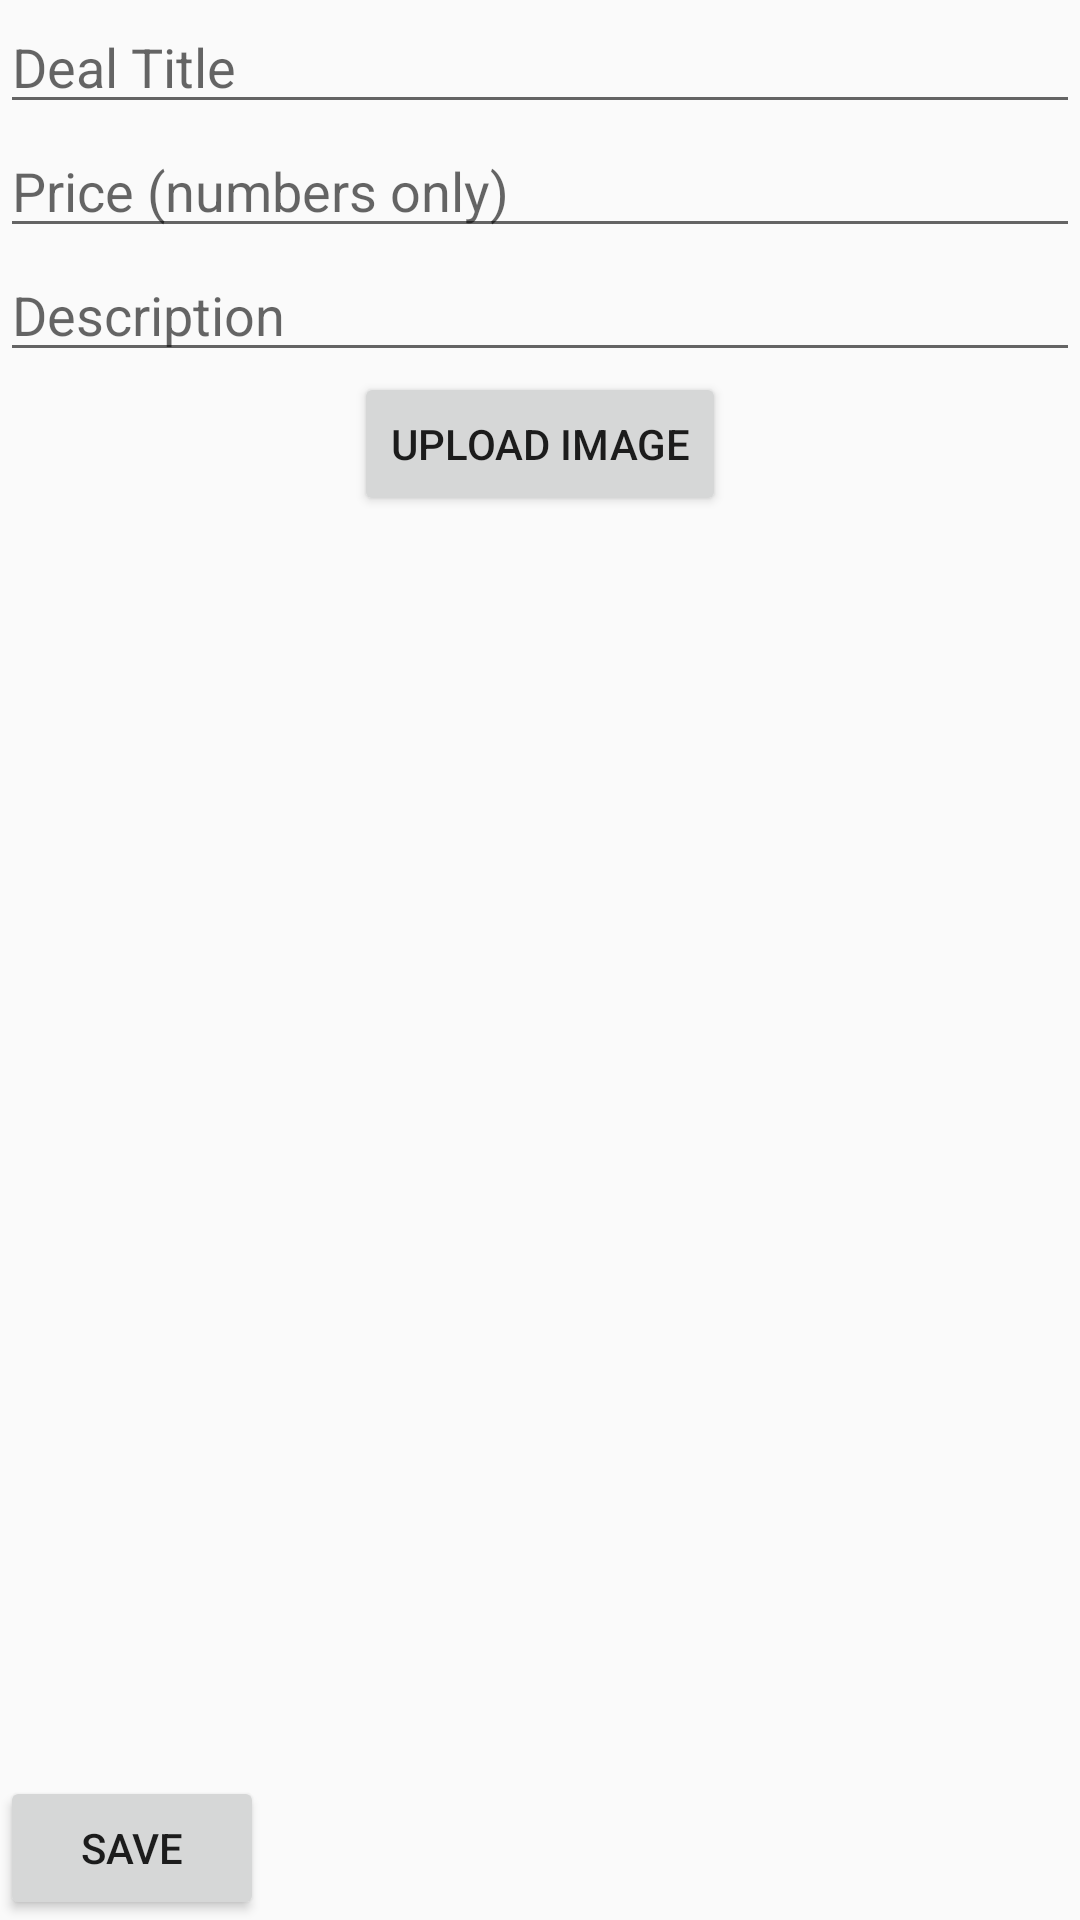

Write the Android layout XML for this screen, with the resource values it uses.
<!-- AndroidManifest.xml: application theme AppTheme -->
<!-- res/layout/content_deal.xml -->
<?xml version="1.0" encoding="utf-8"?>
<androidx.constraintlayout.widget.ConstraintLayout xmlns:android="http://schemas.android.com/apk/res/android"
    xmlns:app="http://schemas.android.com/apk/res-auto"
    xmlns:tools="http://schemas.android.com/tools"
    android:layout_width="match_parent"
    android:layout_height="match_parent"
    app:layout_behavior="@string/appbar_scrolling_view_behavior"
    tools:context=".DealActivity"
    tools:showIn="@layout/activity_deal">
    <EditText
        android:id="@+id/txtTitle"
        android:layout_width="match_parent"
        android:layout_height="wrap_content"
        android:layout_marginEnd="@dimen/text_margin_standard"
        android:layout_marginStart="@dimen/text_margin_standard"
        android:layout_marginTop="@dimen/text_margin_large"
        android:hint="@string/title_hint"
        app:layout_constraintEnd_toEndOf="parent"
        app:layout_constraintStart_toStartOf="parent"
        app:layout_constraintTop_toTopOf="parent" />

    <EditText
        android:id="@+id/txtPrice"
        android:layout_width="match_parent"
        android:layout_height="wrap_content"
        android:layout_marginEnd="@dimen/text_margin_standard"
        android:layout_marginStart="@dimen/text_margin_standard"
        android:layout_marginTop="@dimen/text_margin_standard"
        android:inputType="numberDecimal"
        android:hint="@string/price_hint"
        app:layout_constraintEnd_toEndOf="parent"
        app:layout_constraintStart_toStartOf="parent"
        app:layout_constraintTop_toBottomOf="@+id/txtTitle" />

    <EditText
        android:id="@+id/txtDescription"
        android:layout_width="match_parent"
        android:layout_height="wrap_content"
        android:layout_marginEnd="@dimen/text_margin_standard"
        android:layout_marginStart="@dimen/text_margin_standard"
        android:layout_marginTop="@dimen/text_margin_standard"
        android:hint="@string/description_hint"
        app:layout_constraintEnd_toEndOf="parent"
        app:layout_constraintStart_toStartOf="parent"
        app:layout_constraintTop_toBottomOf="@+id/txtPrice" />

    <Button
        android:id="@+id/btnImage"
        android:layout_width="wrap_content"
        android:layout_height="wrap_content"
        android:layout_marginEnd="@dimen/text_margin_standard"
        android:layout_marginStart="@dimen/text_margin_standard"
        android:layout_marginTop="@dimen/text_margin_standard"
        android:text="Upload Image"
        app:layout_constraintEnd_toEndOf="parent"
        app:layout_constraintStart_toStartOf="parent"
        app:layout_constraintTop_toBottomOf="@+id/txtDescription" />
    <Button
        android:id="@+id/save"
        android:layout_width="wrap_content"
        android:layout_height="wrap_content"
        android:layout_marginEnd="@dimen/text_margin_standard"
        android:layout_marginStart="@dimen/text_margin_standard"
        android:layout_marginTop="@dimen/text_margin_standard"
        android:text="save"

        app:layout_constraintBottom_toBottomOf="parent"
       />

    <ImageView
        android:id="@+id/image"
        android:layout_width="wrap_content"
        android:layout_height="wrap_content"
        android:layout_marginEnd="@dimen/text_margin_standard"
        android:layout_marginStart="@dimen/text_margin_standard"
        android:layout_marginTop="@dimen/text_margin_standard"
        app:layout_constraintEnd_toEndOf="parent"
        app:layout_constraintStart_toStartOf="parent"
        app:layout_constraintTop_toBottomOf="@+id/btnImage"
        app:srcCompat="@android:color/transparent" />
</androidx.constraintlayout.widget.ConstraintLayout>
<!-- res/layout/activity_deal.xml (included above) -->
<?xml version="1.0" encoding="utf-8"?>
<androidx.coordinatorlayout.widget.CoordinatorLayout xmlns:android="http://schemas.android.com/apk/res/android"
    xmlns:app="http://schemas.android.com/apk/res-auto"
    xmlns:tools="http://schemas.android.com/tools"
    android:layout_width="match_parent"
    android:layout_height="match_parent"
    tools:context=".DealActivity">

    <com.google.android.material.appbar.AppBarLayout
        android:layout_width="match_parent"
        android:layout_height="wrap_content"
        android:theme="@style/AppTheme.AppBarOverlay">

        <androidx.appcompat.widget.Toolbar
            android:id="@+id/toolbar"
            android:layout_width="match_parent"
            android:layout_height="?attr/actionBarSize"
            android:background="?attr/colorPrimary"
            app:popupTheme="@style/AppTheme.PopupOverlay" />

    </com.google.android.material.appbar.AppBarLayout>

    <include layout="@layout/content_deal" />

    <com.google.android.material.floatingactionbutton.FloatingActionButton
        android:id="@+id/fab"
        android:layout_width="wrap_content"
        android:layout_height="wrap_content"
        android:layout_gravity="bottom|end"
        android:layout_margin="@dimen/fab_margin"
        app:srcCompat="@android:drawable/ic_dialog_email" />

</androidx.coordinatorlayout.widget.CoordinatorLayout>
<!-- resources referenced by this layout -->
<resources>
  <string name="description_hint">Description</string>
  <string name="price_hint">Price (numbers only)</string>
  <string name="title_hint">Deal Title</string>
  <style name="AppTheme.AppBarOverlay" parent="ThemeOverlay.AppCompat.Dark.ActionBar" />
  <style name="AppTheme.PopupOverlay" parent="ThemeOverlay.AppCompat.Light" />
  <style name="AppTheme" parent="Theme.AppCompat.Light.DarkActionBar">
          
          <item name="colorPrimary">@color/colorPrimary</item>
          <item name="colorPrimaryDark">@color/colorPrimaryDark</item>
          <item name="colorAccent">@color/colorAccent</item>
      </style>
  <!-- not gathered from this repository: default colours our renderer supplied (Android Studio template values) -->
  <color name="colorPrimary">#FF6200EE</color>
  <color name="colorPrimaryDark">#FF3700B3</color>
  <color name="colorAccent">#FF03DAC5</color>
</resources>
